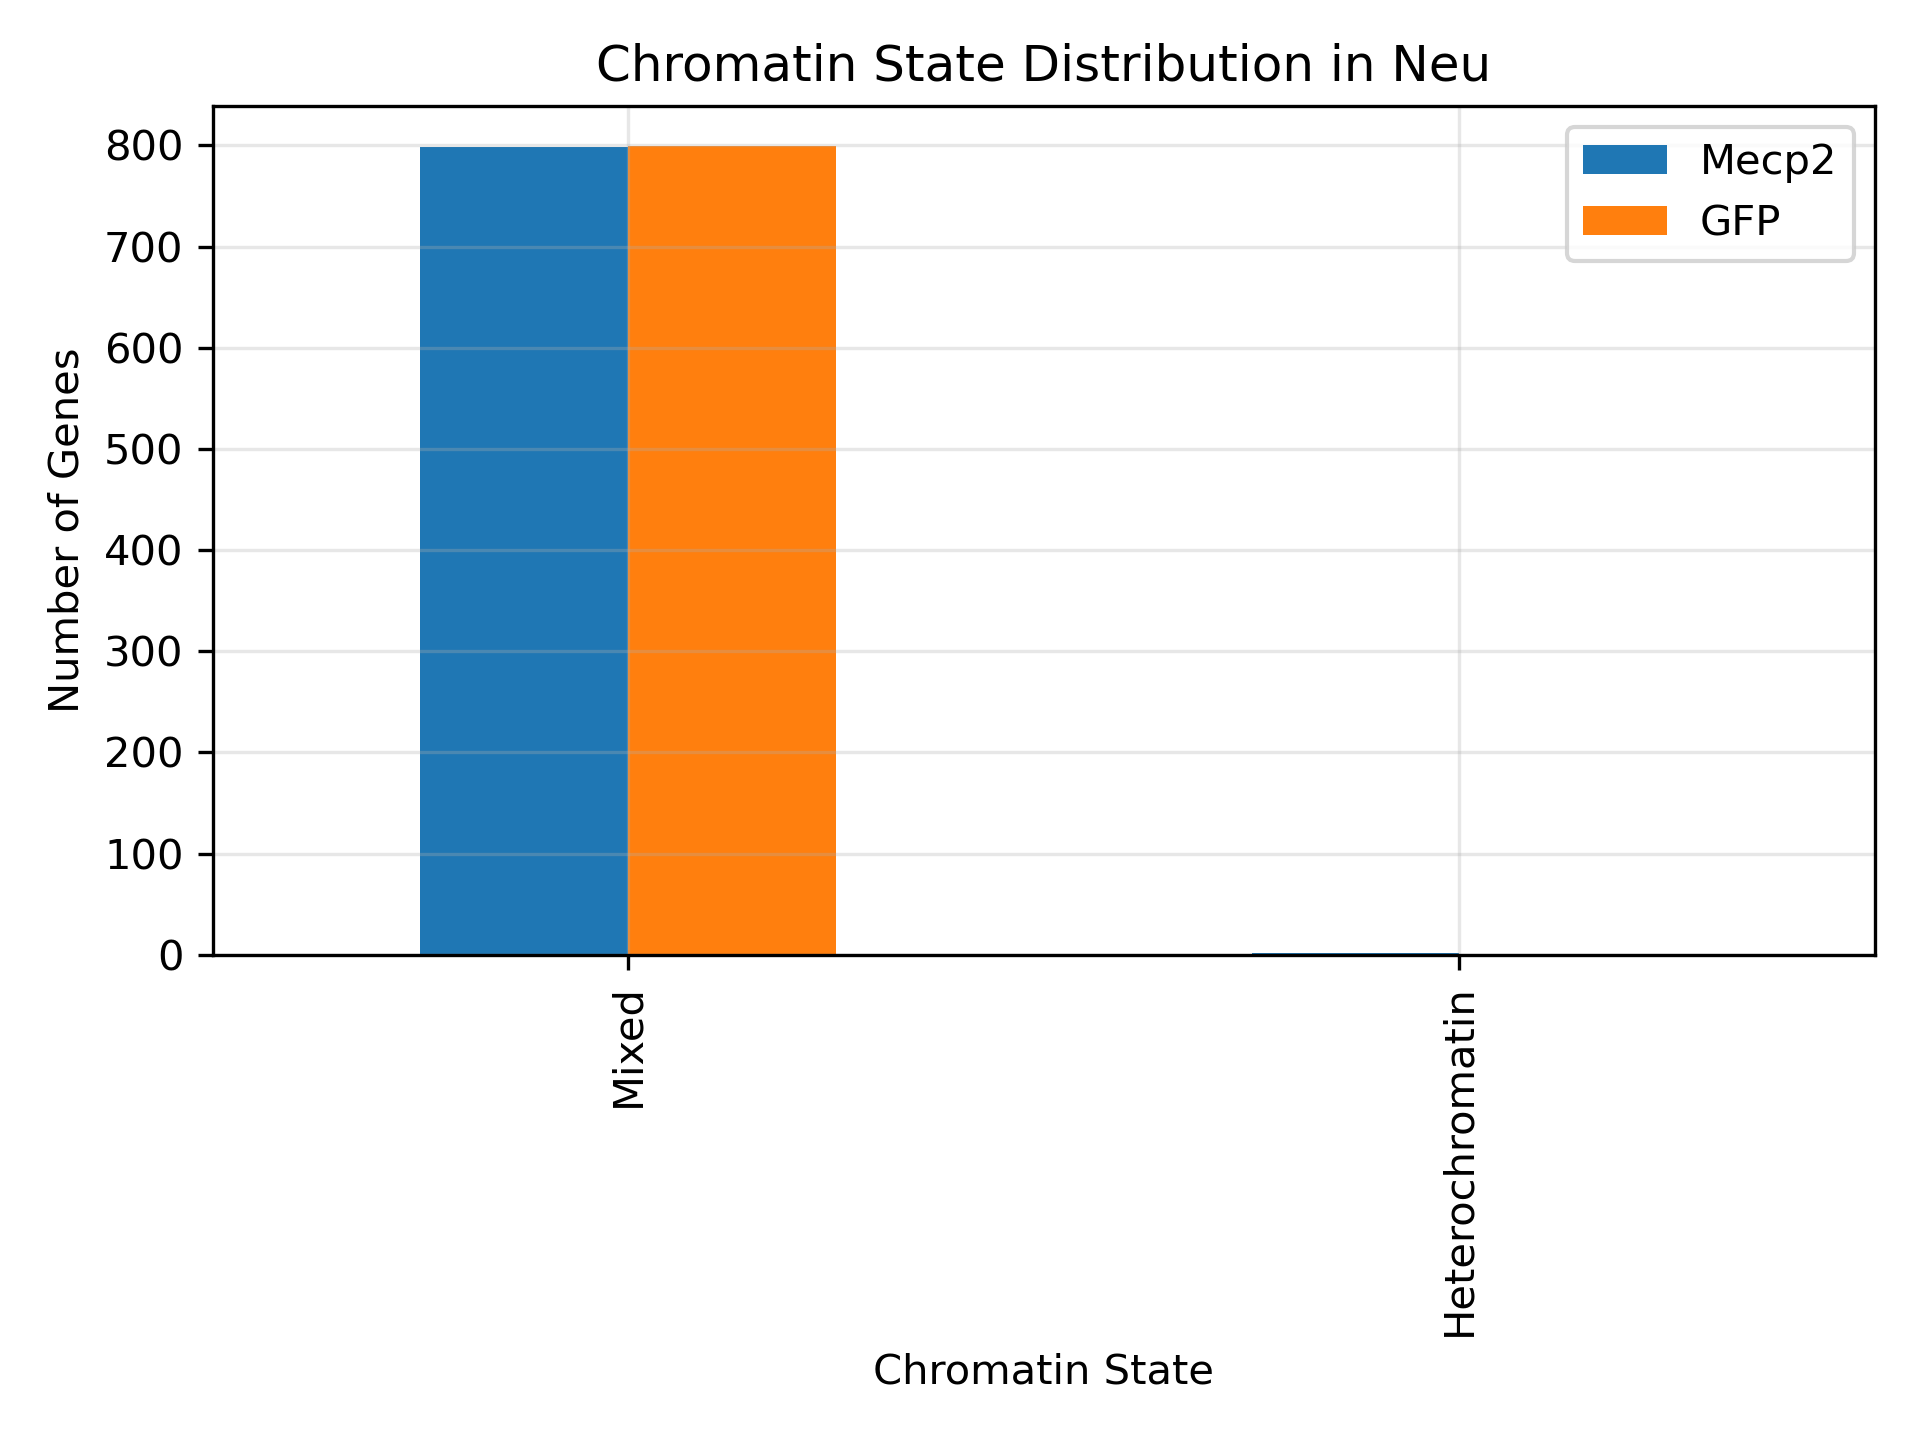

The data file committed next to this chart (first rows):
state, Mecp2, GFP
Mixed, 798, 799
Heterochromatin, 2, 1
